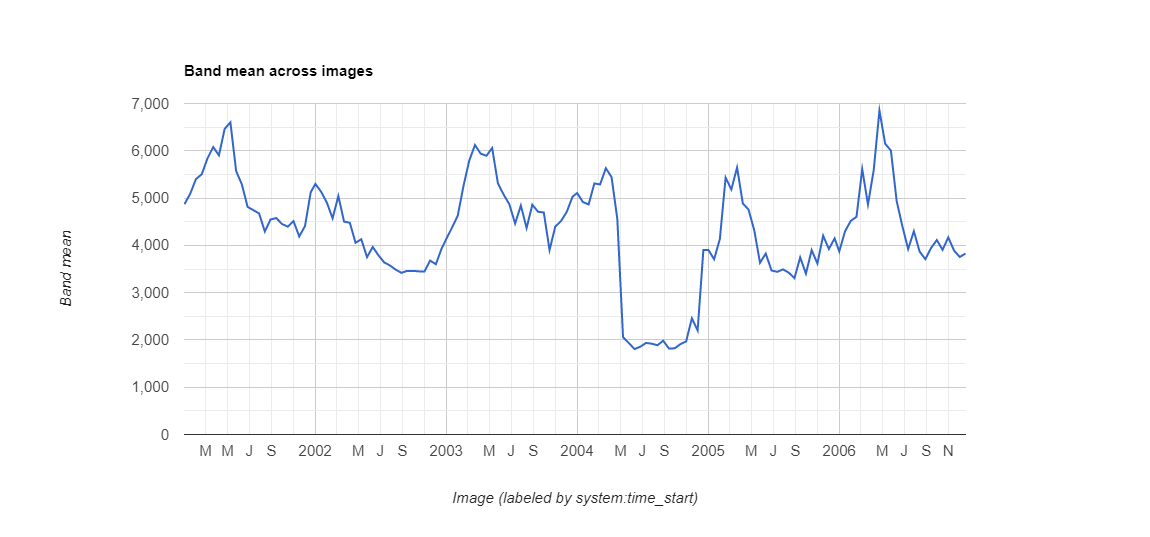

The file beside this chart, header and first rows:
datetime, NDVI, label1, label2, label3
2001/1/1, 0.4871, 0, 0, 0
2001/1/17, 0.5093, 0, 0, 0
2001/2/2, 0.5402, 0, 0, 0
2001/2/18, 0.5503, 0, 0, 0
2001/3/6, 0.5837, 0, 0, 0
2001/3/22, 0.608, 0, 0, 0
2001/4/7, 0.5904, 0, 0, 0
2001/4/23, 0.6464, 0, 0, 0
2001/5/9, 0.6601, 0, 0, 0
2001/5/25, 0.5572, 0, 0, 0
2001/6/10, 0.5287, 0, 0, 0
2001/6/26, 0.4813, 0, 0, 0
2001/7/12, 0.4745, 0, 0, 0
2001/7/28, 0.4675, 0, 0, 0
2001/8/13, 0.4293, 0, 0, 0
2001/8/29, 0.4548, 0, 0, 0
2001/9/14, 0.4577, 0, 0, 0
2001/9/30, 0.4451, 0, 0, 0
2001/10/16, 0.4396, 0, 0, 0
2001/11/1, 0.4512, 0, 0, 0
2001/11/17, 0.4187, 0, 0, 0
2001/12/3, 0.4408, 0, 0, 0
2001/12/19, 0.5123, 0, 1, 0
2002/1/1, 0.5299, 0, 0, 0
2002/1/17, 0.5134, 0, 0, 0
2002/2/2, 0.4904, 0, 0, 0
2002/2/18, 0.4572, 0, 0, 0
2002/3/6, 0.5044, 0, 0, 0
2002/3/22, 0.4502, 0, 0, 0
2002/4/7, 0.4478, 0, 0, 0
2002/4/23, 0.4055, 0, 0, 0
2002/5/9, 0.4129, 0, 0, 0
2002/5/25, 0.3751, 0, 0, 0
2002/6/10, 0.3966, 0, 0, 0
2002/6/26, 0.3789, 0, 1, 0
2002/7/12, 0.3638, 0, 0, 0
2002/7/28, 0.3575, 0, 0, 0
2002/8/13, 0.3486, 0, 0, 0
2002/8/29, 0.3419, 0, 0, 0
2002/9/14, 0.346, 0, 0, 0
2002/9/30, 0.346, 0, 0, 0
2002/10/16, 0.345, 0, 0, 0
2002/11/1, 0.3445, 0, 0, 0
2002/11/17, 0.3678, 0, 0, 0
2002/12/3, 0.36, 0, 0, 0
2002/12/19, 0.3933, 0, 0, 0
2003/1/1, 0.4133, 0, 0, 0
2003/1/17, 0.4375, 0, 0, 0
2003/2/2, 0.4626, 0, 0, 0
2003/2/18, 0.5256, 0, 0, 0
2003/3/6, 0.579, 0, 0, 0
2003/3/22, 0.6122, 0, 0, 0
2003/4/7, 0.5939, 0, 0, 0
2003/4/23, 0.5895, 0, 0, 0
2003/5/9, 0.6058, 0, 0, 0
2003/5/25, 0.531, 0, 0, 0
2003/6/10, 0.5074, 0, 0, 0
2003/6/26, 0.4867, 0, 0, 0
2003/7/12, 0.4461, 0, 0, 0
2003/7/28, 0.4842, 0, 0, 0
... 78 more rows
